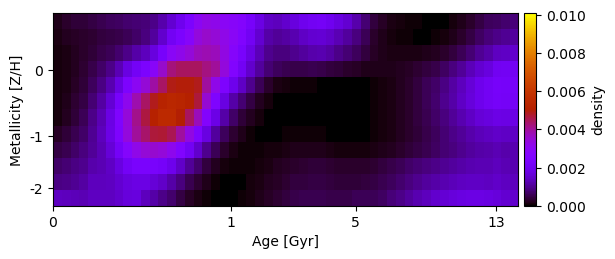

Source data for this figure (header and first rows):
1.880730534502650473e-04, 2.808322180255635428e-04, 3.616249193479742193e-04, 3.735684017893714797e-04, 4.459138467870670994e-04, 5.373403058454640554e-04, 6.072622263011569731e-04, 6.600075400974273919e-04, 7.209422286965006714e-04, 7.536633234149106401e-04, 8.183560293166969746e-04, 9.149027992909496056e-04, 1.188426583646319881e-03, 1.574392774282069645e-03, 1.939448059602285647e-03, 2.414538249437958931e-03, 3.030215033389971509e-03, 3.254370598517515416e-03, 3.160984499541121071e-03, 2.985187738575331359e-03, 2.868488722232200895e-03, 2.694054545670277606e-03, 2.251424741726490257e-03, 1.792246760759819667e-03
1.364586212473665387e-04, 1.997719348386980519e-04, 2.613684541871814579e-04, 2.871785060079243843e-04, 3.388381949657222206e-04, 4.028967523123486204e-04, 4.532200311433679961e-04, 5.040707085611338288e-04, 5.830360093616671416e-04, 6.952169903561256862e-04, 8.382009555900991199e-04, 1.070144157333599577e-03, 1.525321323123109704e-03, 2.073605821702078841e-03, 2.414748437285116952e-03, 2.820022130597170384e-03, 3.368423982947660062e-03, 3.562950936862268811e-03, 3.470246938670166082e-03, 3.197130045771509697e-03, 2.921534853630357309e-03, 2.580699638836362816e-03, 2.066933383475438434e-03, 1.567450645127808342e-03
9.958019660155352395e-05, 1.503188923523827753e-04, 2.138506496247733477e-04, 2.852912466791051108e-04, 3.841043968587930279e-04, 4.799213487685448755e-04, 5.819797415844937295e-04, 7.177799564880370893e-04, 9.307620444923748624e-04, 1.156199715246007936e-03, 1.359801382869116728e-03, 1.722395162287226672e-03, 2.278707683265157602e-03, 2.936522004065147094e-03, 3.181765488414633851e-03, 3.412918074248925612e-03, 3.711163197527465700e-03, 3.802226379309975920e-03, 3.723196627746400665e-03, 3.302829131344607681e-03, 2.798582573746965715e-03, 2.298856572559351656e-03, 1.776369216146728202e-03, 1.309405425392985191e-03
8.576272266311714236e-05, 1.448861930824126563e-04, 2.263179729729660795e-04, 3.280083381306225896e-04, 5.111114655733090375e-04, 7.026267480245527042e-04, 9.392029428820137691e-04, 1.286004670604906554e-03, 1.737926351625563616e-03, 2.122318614547323394e-03, 2.442117401591573957e-03, 2.914141907137911096e-03, 3.558690692038995323e-03, 4.236374125533335679e-03, 4.435086642783685196e-03, 4.450135051438697947e-03, 4.422399206878032535e-03, 4.187286906840538558e-03, 3.984835814112941063e-03, 3.367151218532765319e-03, 2.658776597684114722e-03, 2.064275456749009238e-03, 1.532146613715392597e-03, 1.087800041776043440e-03
8.186284233667829658e-05, 1.561494979504203301e-04, 2.628137325981887975e-04, 3.686791012742745687e-04, 6.008990044446172081e-04, 8.765988720299321222e-04, 1.242440854370062799e-03, 1.760789940818143894e-03, 2.458967291742033146e-03, 3.021167137474884724e-03, 3.445011906265296308e-03, 3.914888574420199822e-03, 4.403484286521517493e-03, 4.894294682768016158e-03, 4.981530921051663396e-03, 4.971502791234669837e-03, 4.861422260804669319e-03, 3.956135941792322461e-03, 3.227802234378335418e-03, 2.520081379458392196e-03, 1.901779797289116598e-03, 1.442707605667998931e-03, 9.643623964209369504e-04, 5.626078072526735771e-04
9.341820927438947663e-05, 1.821688631268774468e-04, 3.165361579124227956e-04, 4.721480775956212058e-04, 7.751485601448720271e-04, 1.125833857482001982e-03, 1.586013005330391560e-03, 2.268119313465022900e-03, 3.121391204571040932e-03, 3.847791165123248553e-03, 4.396078631632548660e-03, 4.878230034958623562e-03, 5.223679674473942144e-03, 5.442624796419033226e-03, 5.324224481354750994e-03, 5.112349000244303249e-03, 4.689296062114711727e-03, 3.507638757154386919e-03, 2.535781197987490090e-03, 1.774357091643754061e-03, 1.179526802740205656e-03, 7.819994386063994826e-04, 4.526984468501601944e-04, 2.323394124538424822e-04
1.118760863860119345e-04, 2.148926952036838204e-04, 3.576737420412675998e-04, 5.553030669167789138e-04, 9.192655065895275444e-04, 1.300888397214951080e-03, 1.803649166633603885e-03, 2.550031161878361756e-03, 3.402697856019330606e-03, 4.125949631108571068e-03, 4.651672517397349715e-03, 5.131950745381161014e-03, 5.493128830962283257e-03, 5.517614118531623431e-03, 5.044321915351264451e-03, 4.421756328258501755e-03, 3.710038139061041032e-03, 2.709482323633428686e-03, 1.841357306948239892e-03, 1.171477048074902111e-03, 6.885604061143567236e-04, 3.858776998251276630e-04, 2.147786069485657298e-04, 9.701279825604610166e-05
2.527258745634968482e-04, 3.592268342890068359e-04, 5.153605920923700050e-04, 6.902218934862151128e-04, 9.933045076629372708e-04, 1.348266275647851207e-03, 1.837903793773995207e-03, 2.520899479849414600e-03, 3.370930654447208512e-03, 3.998652004041087019e-03, 4.371146240842311605e-03, 4.673038394761744145e-03, 4.711557969342872361e-03, 4.497018925404003623e-03, 3.978732692467795359e-03, 3.273844602412148523e-03, 2.515317586117420210e-03, 1.749976387319676424e-03, 1.097306195578865535e-03, 6.286302940470533387e-04, 3.319795910266270947e-04, 1.637075681876707647e-04, 7.413603432139961402e-05, 3.824177760349078921e-05
4.567513056390804286e-04, 5.436077950128284523e-04, 6.884567112818830523e-04, 8.298788316377251955e-04, 1.064533149579489522e-03, 1.299552765841815571e-03, 1.640087936195722866e-03, 2.135407382087321608e-03, 2.732672383581181801e-03, 3.222432858920341869e-03, 3.432049648731087463e-03, 3.530397362154118115e-03, 3.426634429887479797e-03, 3.126577025915261432e-03, 2.630543392681121504e-03, 2.068532137264401764e-03, 1.531453343420953028e-03, 9.696730388030150522e-04, 5.566024379367040531e-04, 2.947476139472526716e-04, 1.491124108549069720e-04, 7.323192764061695384e-05, 4.968580155642881858e-05, 5.981296593462602940e-05
6.932006827171780829e-04, 7.666887908904968267e-04, 8.795854134577567492e-04, 9.853216182017466782e-04, 1.183452942343327487e-03, 1.282118750901119555e-03, 1.459389744789936494e-03, 1.752997810624994275e-03, 2.114984476290078432e-03, 2.336605816561029142e-03, 2.356239881899696055e-03, 2.325508471549907197e-03, 2.186672083257521285e-03, 1.895508494852336367e-03, 1.470983085098677813e-03, 1.059168359228550640e-03, 7.169271475805255069e-04, 4.318440871543095068e-04, 2.321167794449170414e-04, 1.127225052009548235e-04, 5.298947297973391436e-05, 4.153347365264761792e-05, 6.365475554018660480e-05, 1.055476057899924536e-04
8.684584854486481972e-04, 9.092738621155431727e-04, 1.009777302175063948e-03, 1.114688314199779005e-03, 1.341734419079268709e-03, 1.344114487978386417e-03, 1.417858771778214176e-03, 1.554210096858099762e-03, 1.718141060843772147e-03, 1.806935148921777869e-03, 1.776564362112049988e-03, 1.652520990300915911e-03, 1.473337133716670242e-03, 1.180104450299300847e-03, 8.344654447072347419e-04, 5.462095358783392897e-04, 3.240046918046307492e-04, 1.709410446807832452e-04, 7.670684873766865435e-05, 2.641177506385498995e-05, 1.505439516778915366e-05, 3.677053502771446280e-05, 8.078984852705943607e-05, 1.393796401401128416e-04
1.408120224934882470e-03, 1.366441484750580745e-03, 1.313249570452905239e-03, 1.269194667552390500e-03, 1.401610616142931996e-03, 1.400119069291036250e-03, 1.417607008526300307e-03, 1.500707647230829257e-03, 1.659679646766542291e-03, 1.724415419673677730e-03, 1.374987426836085181e-03, 1.153891537643838075e-03, 9.441599268266082697e-04, 7.212942017067352270e-04, 4.567453466454864499e-04, 2.723556197589156323e-04, 1.414179966337656595e-04, 6.220369115185006722e-05, 1.959861315215870615e-05, 5.449555743545485365e-06, 1.390156520193384058e-05, 4.695182486903756790e-05, 1.058773628958570713e-04, 1.692224859104775585e-04
